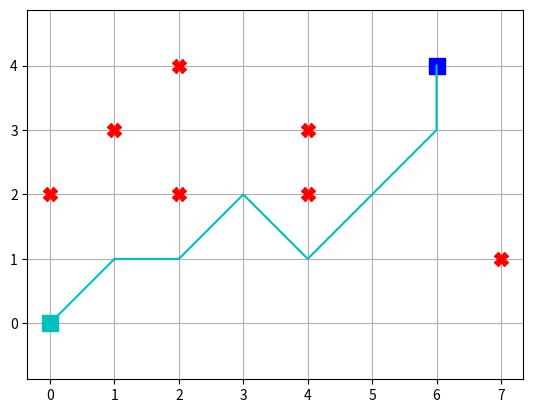

Write the Python code that produced this figure.
import matplotlib.pyplot as plt

class pont():
    def __init__(self, szulo, poz):
        self.szulo = szulo
        self.poz = poz

        #g: költség
        #h: heurisztika
        #f: f=g+h

class csillag():
    def __init__(self, bazis, start, end):
        self.bazis=bazis
        self.start=start
        self.end=end
        
    def utkereso(self):
    
        start_pont = pont(None, self.start)
        start_pont.g = start_pont.h = start_pont.f = 0

        end_pont = pont(None, self.end)
        end_pont.g = end_pont.h = end_pont.f = 0

        sorok = len(self.bazis)
        oszlopok = len(self.bazis[0]) 
        
        utvonal=[]
        utvonal.append(start_pont)

        z_ut=[]


        while len(utvonal) > 0:
            i = 0
            akt_pont = utvonal[i]

            for index, elem in enumerate(utvonal):
                if elem.f < akt_pont.f:
                    akt_pont = elem
                    i = index
                    
            utvonal.pop(i)
            z_ut.append(akt_pont)

            if akt_pont.poz == end_pont.poz:
                ok_ut = []
                vegso = akt_pont
        
                while vegso is not None:
                    ok_ut.append(vegso.poz)
                    vegso = vegso.szulo
                return ok_ut

            gyerek = []
            

            for j in range(-1,2):
                for k in range(-1,2):
                    if not((j == 0) and (k == 0)):
                        poz = (akt_pont.poz[0]+j,akt_pont.poz[1]+k)
                        if (poz[0]  >= 0 and poz[0]  <= sorok - 1) and (poz[1]  >= 0 and poz[1]  <= oszlopok- 1) and (self.bazis[poz[0]][poz[1]] == 0):
                            uj_pont = pont(akt_pont, poz)
                            uj_pont.g = akt_pont.g + 1
                            uj_pont.h =  ((uj_pont.poz[0] - end_pont.poz[0]) ** 2) + ((uj_pont.poz[1] - end_pont.poz[1]) ** 2) ** .5
                            uj_pont.f = uj_pont.g + uj_pont.h
                            
                            gyerek.append(uj_pont)
           
            for gy_akt in gyerek:
                for akt in z_ut:
                    if gy_akt.poz == akt.poz:
                        continue

                for akt in utvonal:
                    if (gy_akt.poz == akt.poz) and (gy_akt.f > akt.f):
                        continue

                utvonal.append(gy_akt)
                        

def main():


    bazis =    [[0, 0, 1, 0, 0],
                [0, 0, 0, 1, 0],
                [0, 0, 1, 0, 1],
                [0, 0, 0, 0, 0],
                [0, 0, 1, 1, 0],
                [0, 0, 0, 0, 0],
                [0, 0, 0, 0, 0],
                [0, 1, 0, 0, 0],
                [0, 0, 0, 0, 0]]

    start = (0, 0)
    end = (6, 4)
    
    for i, sor in enumerate(bazis):
        for j, elem in enumerate(sor):
            if elem > 0:
                plt.plot(i, j,"rX",  markersize=10)

    plt.plot(start[0], start[1],"cs",  markersize=12)
    plt.plot(end[0], end[1],"bs",  markersize=12)
    plt.grid(True)
    plt.axis("equal")
    
    csill = csillag(bazis, start, end)
    utvonal=csill.utkereso()
    
    ut_x, ut_y = [], []
    for akt in utvonal:
        ut_x.append(akt[0])
        ut_y.append(akt[1])
    print(utvonal[::-1])
    plt.plot(ut_x, ut_y, "-c")
    plt.show()


if __name__ == '__main__':
    main()

